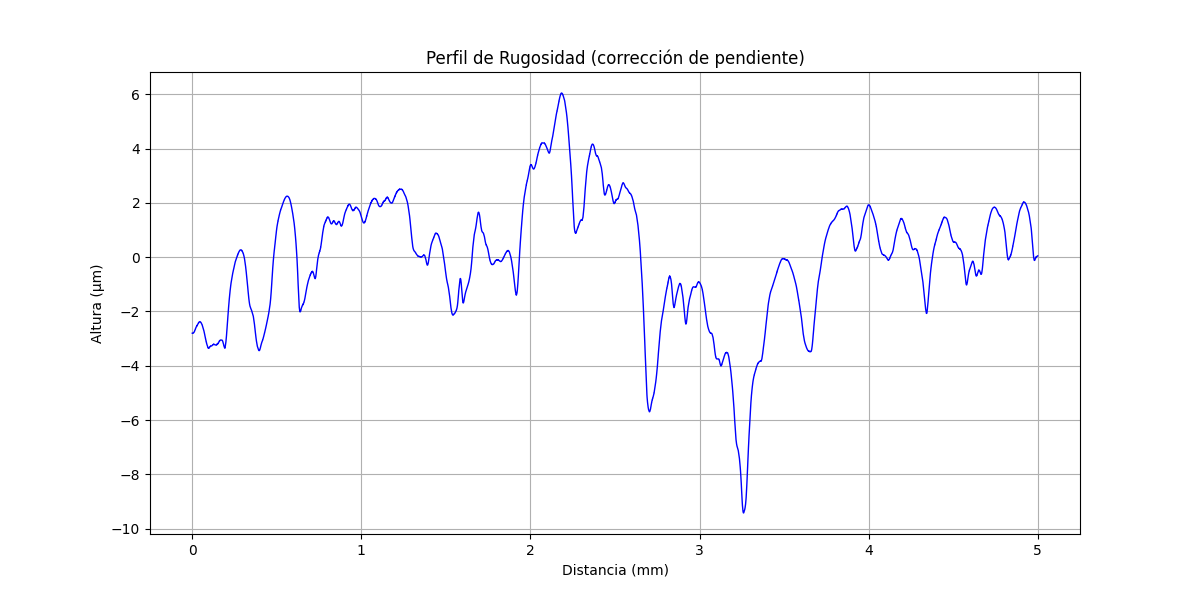

Values plotted in this chart, from the file beside it:
x (mm), altura (µm)
0.000000000, -2.8
0.0002035, -2.8
0.0004069, -2.8
0.0006104, -2.796
0.0008138, -2.8
0.001017, -2.797
0.001221, -2.801
0.001424, -2.797
0.001628, -2.801
0.001831, -2.797
0.002034, -2.797
0.002238, -2.801
0.002441, -2.797
0.002645, -2.801
0.002848, -2.797
0.003052, -2.797
0.003255, -2.797
0.003459, -2.798
0.003662, -2.798
0.003866, -2.798
0.004069, -2.794
0.004273, -2.798
0.004476, -2.798
0.004679, -2.794
0.004883, -2.798
0.005086, -2.794
0.00529, -2.794
0.005493, -2.794
0.005697, -2.795
0.0059, -2.791
0.006104, -2.791
0.006307, -2.791
0.00651, -2.791
0.006714, -2.791
0.006917, -2.787
0.007121, -2.787
0.007324, -2.787
0.007528, -2.787
0.007731, -2.783
0.007935, -2.783
0.008138, -2.78
0.008341, -2.784
0.008545, -2.78
0.008748, -2.776
0.008952, -2.78
0.009155, -2.772
0.009359, -2.772
0.009562, -2.772
0.009766, -2.768
0.009969, -2.764
0.01017, -2.764
0.01038, -2.769
0.01058, -2.761
0.01078, -2.761
0.01099, -2.757
0.01119, -2.753
0.01139, -2.749
0.0116, -2.753
0.0118, -2.745
0.012, -2.745
... 24,517 more rows
